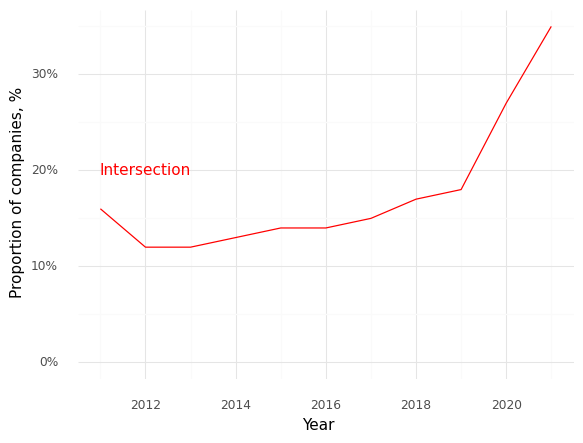

Data behind this chart, as committed beside it:
, Year, Intersection (Prop)
0, 2011, 0.16
1, 2012, 0.12
2, 2013, 0.12
3, 2014, 0.13
4, 2015, 0.14
5, 2016, 0.14
6, 2017, 0.15
7, 2018, 0.17
8, 2019, 0.18
9, 2020, 0.27
10, 2021, 0.35
